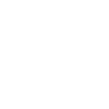
t = 0.00 s
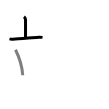
t = 2.50 s
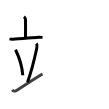
t = 4.75 s
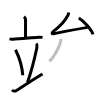
t = 7.25 s
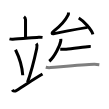
t = 9.50 s
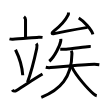
t = 12.00 s

The animated SVG that drew these frames (rendered in a browser with its animation timeline set to each time). Animation: 12 SMIL elements (animate=12); one cycle of 12.00 s.

<svg width="109px" height="109px" viewBox="0 0 px 109px" xmlns="http://www.w3.org/2000/svg" xmlns:xlink="http://www.w3.org/1999/xlink" xml:space="preserve" version="1.1"  baseProfile="full">
<path d="M23.96,16.75c1.04,0.86,1.57,2,1.57,2.89c0,2.02,0,12.91,0,18.4" style="fill:none;stroke:black;stroke-width:3;opacity:0">
  <animate attributeType="CSS" attributeName="opacity" from="0" to="1" begin="0s" dur="1s" repeatCount="Indefinite" fill="freeze" />
</path>
<path d="M9.5,38.89c1.06,0.29,2.3,0.34,3.35,0.29c5.98-0.25,17.81-1.42,25.94-2.01c1.76-0.13,2.82,0.14,3.71,0.29" style="fill:none;stroke:black;stroke-width:3;opacity:0">
  <animate attributeType="CSS" attributeName="opacity" from="0" to="1" begin="1s" dur="1s" repeatCount="Indefinite" fill="freeze" />
</path>
<path d="M15.5,49.75c4.69,9.51,6.82,19.23,7.25,25.5" style="fill:none;stroke:black;stroke-width:3;opacity:0">
  <animate attributeType="CSS" attributeName="opacity" from="0" to="1" begin="2s" dur="1s" repeatCount="Indefinite" fill="freeze" />
</path>
<path d="M36.35,43.46c1.05,1.31,0.59,4.04,0.37,5.09c-2.31,10.76-7.15,28.02-9.21,33.61" style="fill:none;stroke:black;stroke-width:3;opacity:0">
  <animate attributeType="CSS" attributeName="opacity" from="0" to="1" begin="3s" dur="1s" repeatCount="Indefinite" fill="freeze" />
</path>
<path d="M12.25,89.9c0.9,1.4,2.9,1.37,3.79,0.82C25.82,84.63,33.83,79.01,42.5,74" style="fill:none;stroke:black;stroke-width:3;opacity:0">
  <animate attributeType="CSS" attributeName="opacity" from="0" to="1" begin="4s" dur="1s" repeatCount="Indefinite" fill="freeze" />
</path>
<path d="M68.45,12.5c0.05,0.62-0.02,1.78-0.28,2.31c-3.26,6.63-8.69,11.88-14.76,16.54c-1.92,1.47-1.85,2.89,0.89,2.28c8.42-1.86,25.35-4.89,33.25-6.26" style="fill:none;stroke:black;stroke-width:3;opacity:0">
  <animate attributeType="CSS" attributeName="opacity" from="0" to="1" begin="5s" dur="1s" repeatCount="Indefinite" fill="freeze" />
</path>
<path d="M78.75,18c4.99,2.89,12.9,11.89,14.15,16.38" style="fill:none;stroke:black;stroke-width:3;opacity:0">
  <animate attributeType="CSS" attributeName="opacity" from="0" to="1" begin="6s" dur="1s" repeatCount="Indefinite" fill="freeze" />
</path>
<path d="M60.8,38.77c0.04,0.55,0.07,1.41-0.07,2.2c-0.85,4.64-6.18,16.05-11.48,20.28" style="fill:none;stroke:black;stroke-width:3;opacity:0">
  <animate attributeType="CSS" attributeName="opacity" from="0" to="1" begin="7s" dur="1s" repeatCount="Indefinite" fill="freeze" />
</path>
<path d="M60.25,49.27c1.42,0.04,3.61,0.05,4.59-0.02c4.03-0.28,16.22-2.06,22.43-2.54c1.63-0.13,2.67-0.17,3.5-0.09" style="fill:none;stroke:black;stroke-width:3;opacity:0">
  <animate attributeType="CSS" attributeName="opacity" from="0" to="1" begin="8s" dur="1s" repeatCount="Indefinite" fill="freeze" />
</path>
<path d="M45.75,67.28c1.32,0.3,4.1,0.36,4.95,0.29c14.47-1.23,33.27-3.09,43.54-3.29c1.09-0.02,2.64,0.08,5.09,0.43" style="fill:none;stroke:black;stroke-width:3;opacity:0">
  <animate attributeType="CSS" attributeName="opacity" from="0" to="1" begin="9s" dur="1s" repeatCount="Indefinite" fill="freeze" />
</path>
<path d="M71.24,50.75c0.36,0.72,0.73,1.39,0.71,2.78C71.72,77.61,60.22,89.95,41.3,97.35" style="fill:none;stroke:black;stroke-width:3;opacity:0">
  <animate attributeType="CSS" attributeName="opacity" from="0" to="1" begin="10s" dur="1s" repeatCount="Indefinite" fill="freeze" />
</path>
<path d="M71.8,66.83c4.85,9.86,16.54,22.53,21.75,27.02c1.77,1.53,2.39,1.75,3.2,1.9" style="fill:none;stroke:black;stroke-width:3;opacity:0">
  <animate attributeType="CSS" attributeName="opacity" from="0" to="1" begin="11s" dur="1s" repeatCount="Indefinite" fill="freeze" />
</path>
</svg>
